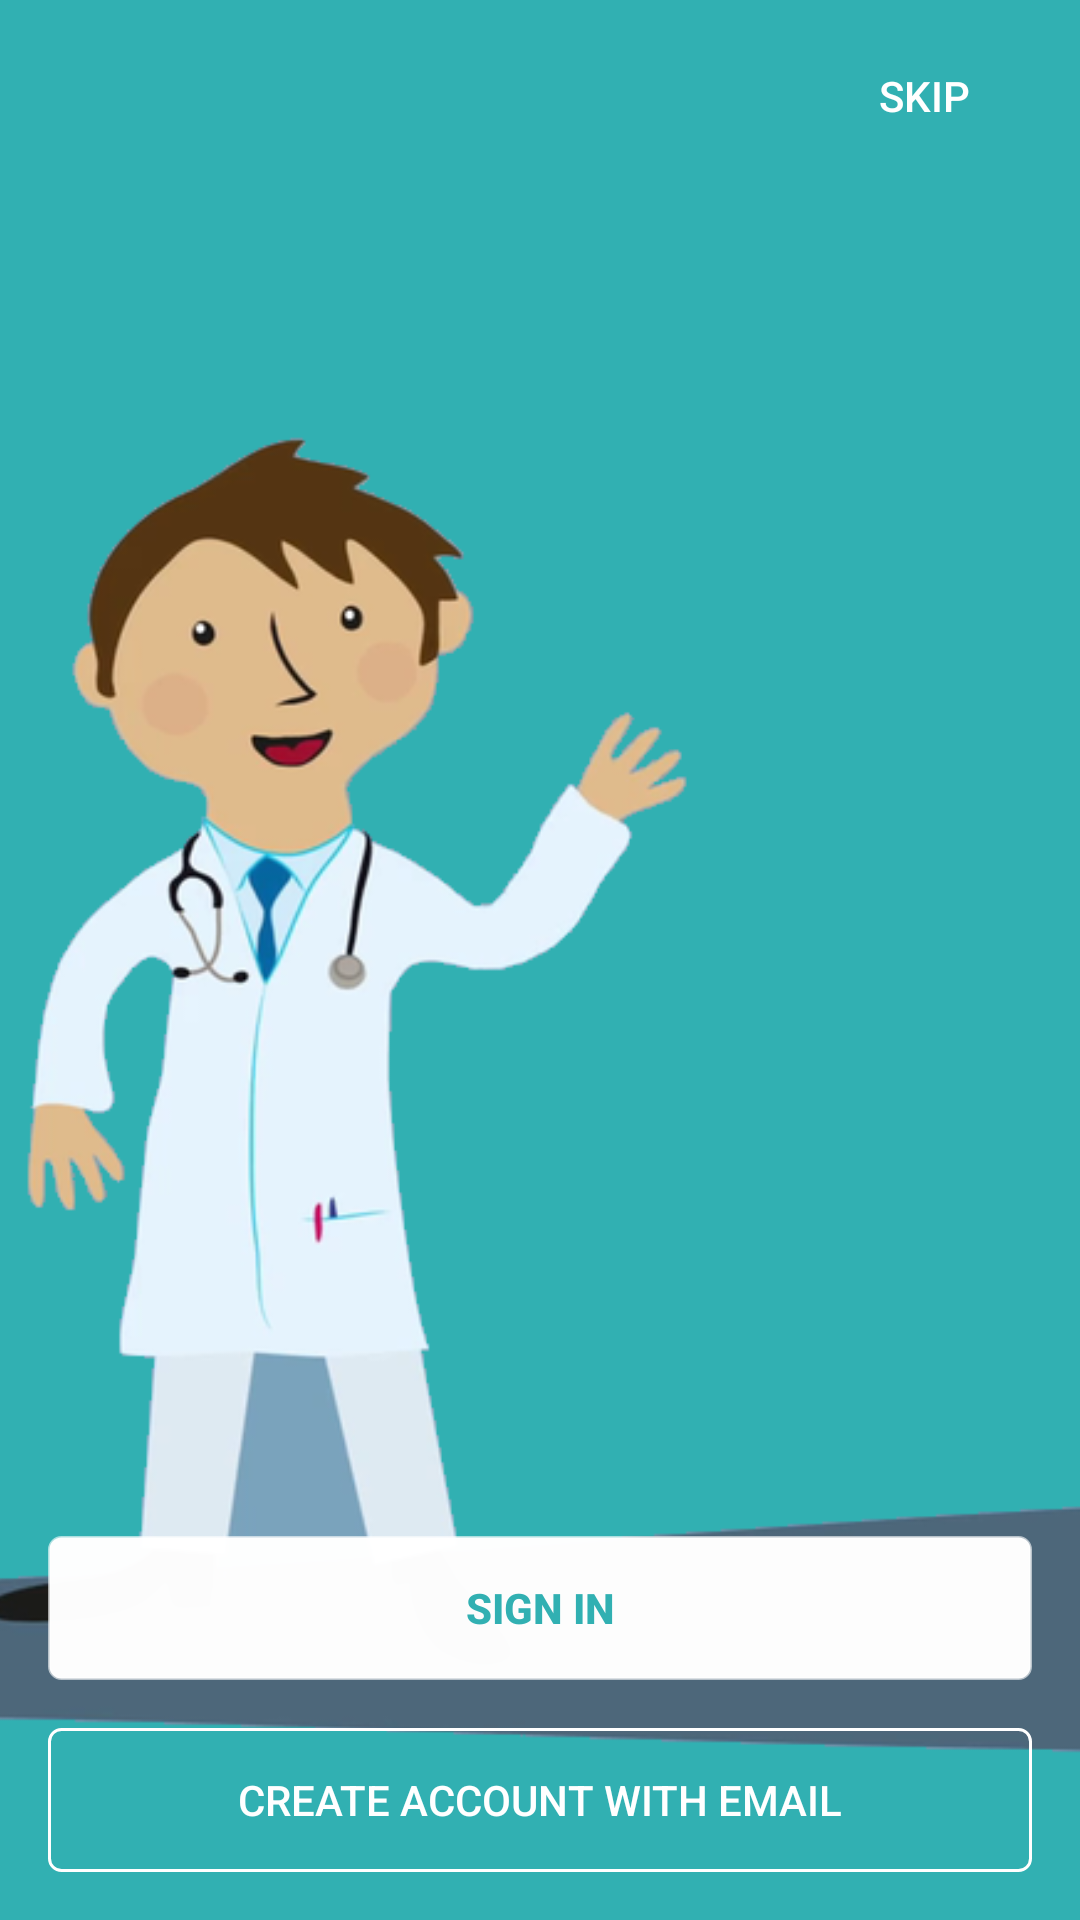

Write the Android layout XML for this screen, with the resource values it uses.
<!-- AndroidManifest.xml: application theme AppTheme -->
<!-- res/layout/activity_start.xml -->
<?xml version="1.0" encoding="utf-8"?>
<FrameLayout xmlns:android="http://schemas.android.com/apk/res/android"
    android:layout_width="match_parent"
    android:layout_height="match_parent">

    <ImageView
        android:layout_width="match_parent"
        android:layout_height="match_parent"
        android:contentDescription="@string/start_screen_image"
        android:scaleType="centerCrop"
        android:src="@drawable/doctor_start_screen_2" />

    <Button
        android:layout_width="wrap_content"
        android:layout_height="wrap_content"
        android:layout_gravity="end"
        android:layout_margin="8dp"
        android:background="@null"
        android:onClick="skipLogin"
        android:text="@string/skip"
        android:textColor="@color/white" />

    <LinearLayout
        android:layout_width="match_parent"
        android:layout_height="wrap_content"
        android:layout_gravity="bottom|center"
        android:layout_margin="16dp"
        android:orientation="vertical">

        <Button
            android:layout_width="match_parent"
            android:layout_height="wrap_content"
            android:layout_marginBottom="16dp"
            android:background="@drawable/transpernt_border_white"
            android:onClick="openSignInActivity"
            android:text="@string/sign_in"
            android:textColor="@color/primaryColor"
            android:textStyle="bold" />


        <Button
            android:layout_width="match_parent"
            android:layout_height="wrap_content"
            android:background="@drawable/transpernt_border_bg"
            android:onClick="openSignupActivity"
            android:text="@string/create_account_with_email"
            android:textColor="@color/white" />

    </LinearLayout>

</FrameLayout>
<!-- resources referenced by this layout -->
<resources>
  <color name="primaryColor">#31b0b2</color>
  <color name="white">#FFFFFF</color>
  <!-- drawable doctor_start_screen_2: png bitmap (drawable, 85305 bytes) -->
  <!-- drawable transpernt_border_bg (drawable) -->
  <?xml version="1.0" encoding="utf-8"?>
  <selector xmlns:android="http://schemas.android.com/apk/res/android">
      <item>
          <shape>
              <stroke android:width="1dp" android:color="#FFFFFF" />
  
              <solid android:color="@android:color/transparent" />
              <corners android:bottomLeftRadius="4dp" android:bottomRightRadius="4dp" android:topLeftRadius="4dp" android:topRightRadius="4dp" />
          </shape>
      </item>
  </selector>
  <!-- drawable transpernt_border_white (drawable) -->
  <?xml version="1.0" encoding="utf-8"?>
  <selector xmlns:android="http://schemas.android.com/apk/res/android">
      <item>
          <shape>
              <stroke android:width="1dp" android:color="#99FFFFFF" />
  
              <solid android:color="#FCFFFFFF" />
              <corners android:bottomLeftRadius="4dp" android:bottomRightRadius="4dp" android:topLeftRadius="4dp" android:topRightRadius="4dp" />
          </shape>
      </item>
  
  </selector>
  <string name="create_account_with_email">Create Account with Email</string>
  <string name="sign_in">Sign in</string>
  <string name="skip">Skip</string>
  <string name="start_screen_image">Start Screen Image</string>
  <style name="AppTheme" parent="Theme.AppCompat.Light.DarkActionBar">
          
          <item name="colorPrimary">@color/primaryColor</item>
          <item name="colorPrimaryDark">@color/primaryDarkColor</item>
          <item name="colorAccent">@color/secondaryLightColor</item>
          <item name="windowActionBar">false</item>
          <item name="windowNoTitle">true</item>
      </style>
  <color name="primaryDarkColor">#008083</color>
  <color name="secondaryLightColor">#ff1d17</color>
</resources>
